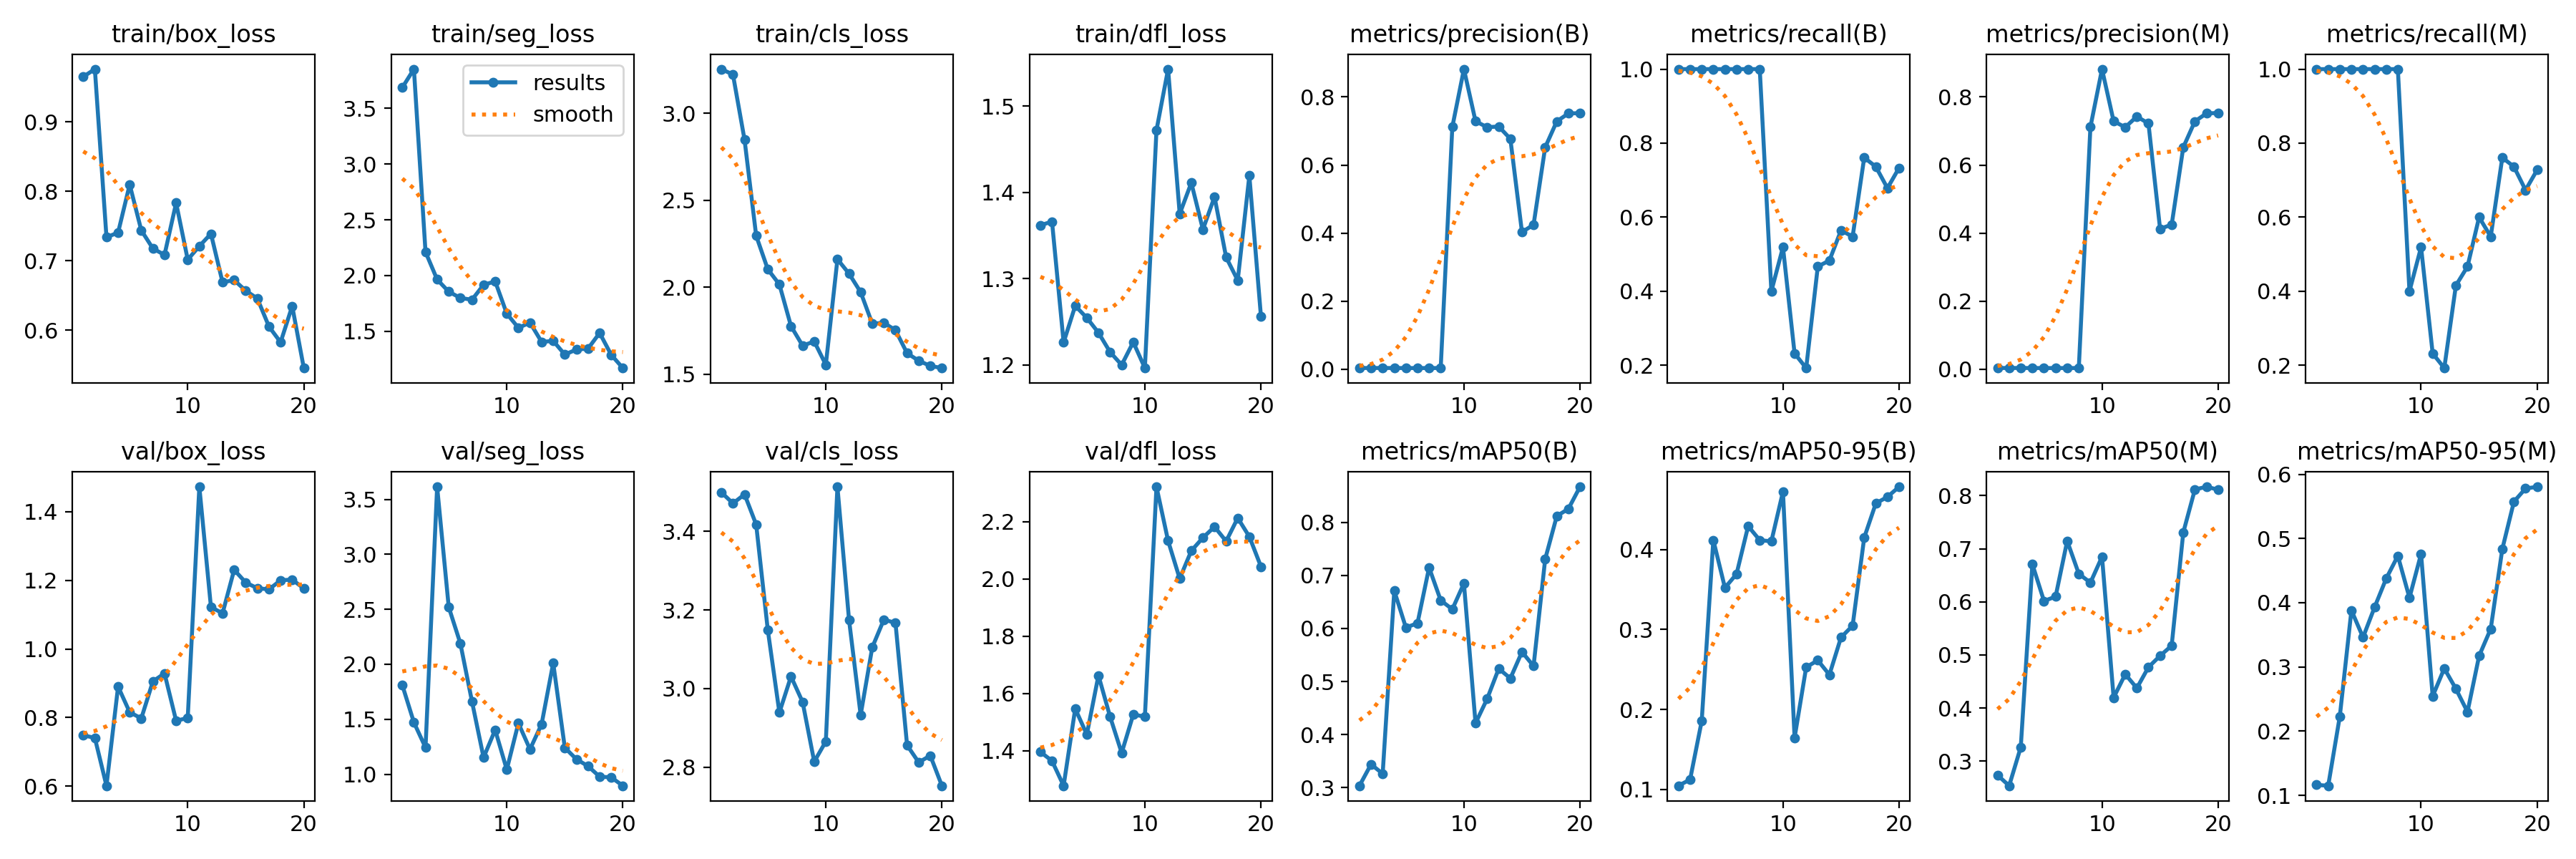

The table this chart was drawn from, first rows:
epoch, train/box_loss, train/seg_loss, train/cls_loss, train/dfl_loss, metrics/precision(B), metrics/recall(B), metrics/mAP50(B), metrics/mAP50-95(B), metrics/precision(M), metrics/recall(M), metrics/mAP50(M), metrics/mAP50-95(M), val/box_loss, val/seg_loss, val/cls_loss, val/dfl_loss, lr/pg0, lr/pg1, lr/pg2
1, 0.9647, 3.687, 3.254, 1.362, 0.00348, 1, 0.3036, 0.1047, 0.00348, 1, 0.2736, 0.1164, 0.7487, 1.811, 3.499, 1.396, 5.716e-05, 5.716e-05, 5.716e-05
2, 0.9757, 3.853, 3.223, 1.366, 0.00353, 1, 0.344, 0.1125, 0.00353, 1, 0.2536, 0.115, 0.7407, 1.471, 3.471, 1.364, 0.0001222, 0.0001222, 0.0001222
3, 0.7338, 2.211, 2.847, 1.226, 0.00355, 1, 0.3262, 0.1856, 0.00355, 1, 0.3262, 0.2231, 0.6014, 1.243, 3.494, 1.277, 0.0001802, 0.0001802, 0.0001802
4, 0.7405, 1.964, 2.296, 1.268, 0.00347, 1, 0.6709, 0.4117, 0.00347, 1, 0.6709, 0.3882, 0.8905, 3.614, 3.417, 1.546, 0.0002312, 0.0002312, 0.0002312
5, 0.8096, 1.854, 2.103, 1.255, 0.00338, 1, 0.6017, 0.3522, 0.00338, 1, 0.6017, 0.346, 0.8157, 2.519, 3.149, 1.456, 0.000275, 0.000275, 0.000275
6, 0.7437, 1.798, 2.016, 1.237, 0.00335, 1, 0.6099, 0.3693, 0.00335, 1, 0.6099, 0.3932, 0.7977, 2.19, 2.939, 1.663, 0.0003118, 0.0003118, 0.0003118
7, 0.7176, 1.782, 1.776, 1.215, 0.0034, 1, 0.7147, 0.4292, 0.0034, 1, 0.7147, 0.4377, 0.9058, 1.663, 3.031, 1.519, 0.0003416, 0.0003416, 0.0003416
8, 0.7084, 1.915, 1.663, 1.2, 0.00343, 1, 0.6529, 0.4116, 0.00343, 1, 0.6529, 0.4729, 0.9289, 1.152, 2.966, 1.392, 0.0003642, 0.0003642, 0.0003642
9, 0.7832, 1.947, 1.688, 1.226, 0.7116, 0.4, 0.6361, 0.4102, 0.7116, 0.4, 0.6361, 0.4076, 0.7907, 1.403, 2.814, 1.526, 0.0003798, 0.0003798, 0.0003798
10, 0.7016, 1.657, 1.554, 1.196, 0.8818, 0.5191, 0.6849, 0.4723, 0.8818, 0.5191, 0.6849, 0.4759, 0.799, 1.042, 2.866, 1.519, 0.0003883, 0.0003883, 0.0003883
11, 0.721, 1.53, 2.161, 1.472, 0.7286, 0.2319, 0.4214, 0.1646, 0.7286, 0.2319, 0.4196, 0.2544, 1.473, 1.464, 3.513, 2.321, 0.0003897, 0.0003897, 0.0003897
12, 0.7389, 1.576, 2.078, 1.543, 0.711, 0.1925, 0.4673, 0.2529, 0.711, 0.1925, 0.4637, 0.2977, 1.122, 1.227, 3.175, 2.133, 0.000384, 0.000384, 0.000384
13, 0.669, 1.403, 1.972, 1.375, 0.7132, 0.4667, 0.5243, 0.2615, 0.7425, 0.4155, 0.4376, 0.2659, 1.104, 1.455, 2.933, 2.001, 0.0003713, 0.0003713, 0.0003713
14, 0.6721, 1.412, 1.79, 1.411, 0.6769, 0.483, 0.5059, 0.2434, 0.722, 0.4667, 0.4769, 0.23, 1.231, 2.011, 3.105, 2.098, 0.0003515, 0.0003515, 0.0003515
15, 0.6569, 1.29, 1.795, 1.357, 0.4029, 0.5644, 0.5557, 0.2901, 0.4128, 0.6, 0.4983, 0.3171, 1.194, 1.241, 3.175, 2.143, 0.0003246, 0.0003246, 0.0003246
16, 0.6457, 1.335, 1.753, 1.395, 0.4245, 0.5475, 0.5291, 0.3047, 0.4245, 0.5475, 0.5175, 0.3592, 1.177, 1.136, 3.167, 2.182, 0.0002907, 0.0002907, 0.0002907
17, 0.6053, 1.343, 1.621, 1.325, 0.652, 0.761, 0.7307, 0.4149, 0.652, 0.761, 0.7307, 0.4836, 1.174, 1.074, 2.856, 2.131, 0.0002497, 0.0002497, 0.0002497
18, 0.5827, 1.484, 1.577, 1.298, 0.7282, 0.7363, 0.8117, 0.4577, 0.7282, 0.7363, 0.8117, 0.5574, 1.2, 0.9777, 2.812, 2.212, 0.0002016, 0.0002016, 0.0002016
19, 0.6348, 1.287, 1.547, 1.419, 0.7516, 0.6784, 0.8253, 0.4657, 0.7518, 0.6733, 0.8167, 0.5778, 1.202, 0.9718, 2.83, 2.147, 0.0001464, 0.0001464, 0.0001464
20, 0.5456, 1.168, 1.535, 1.256, 0.7523, 0.7331, 0.8669, 0.4784, 0.7528, 0.7277, 0.8114, 0.5805, 1.177, 0.8953, 2.753, 2.043, 8.4175e-05, 8.4175e-05, 8.4175e-05
